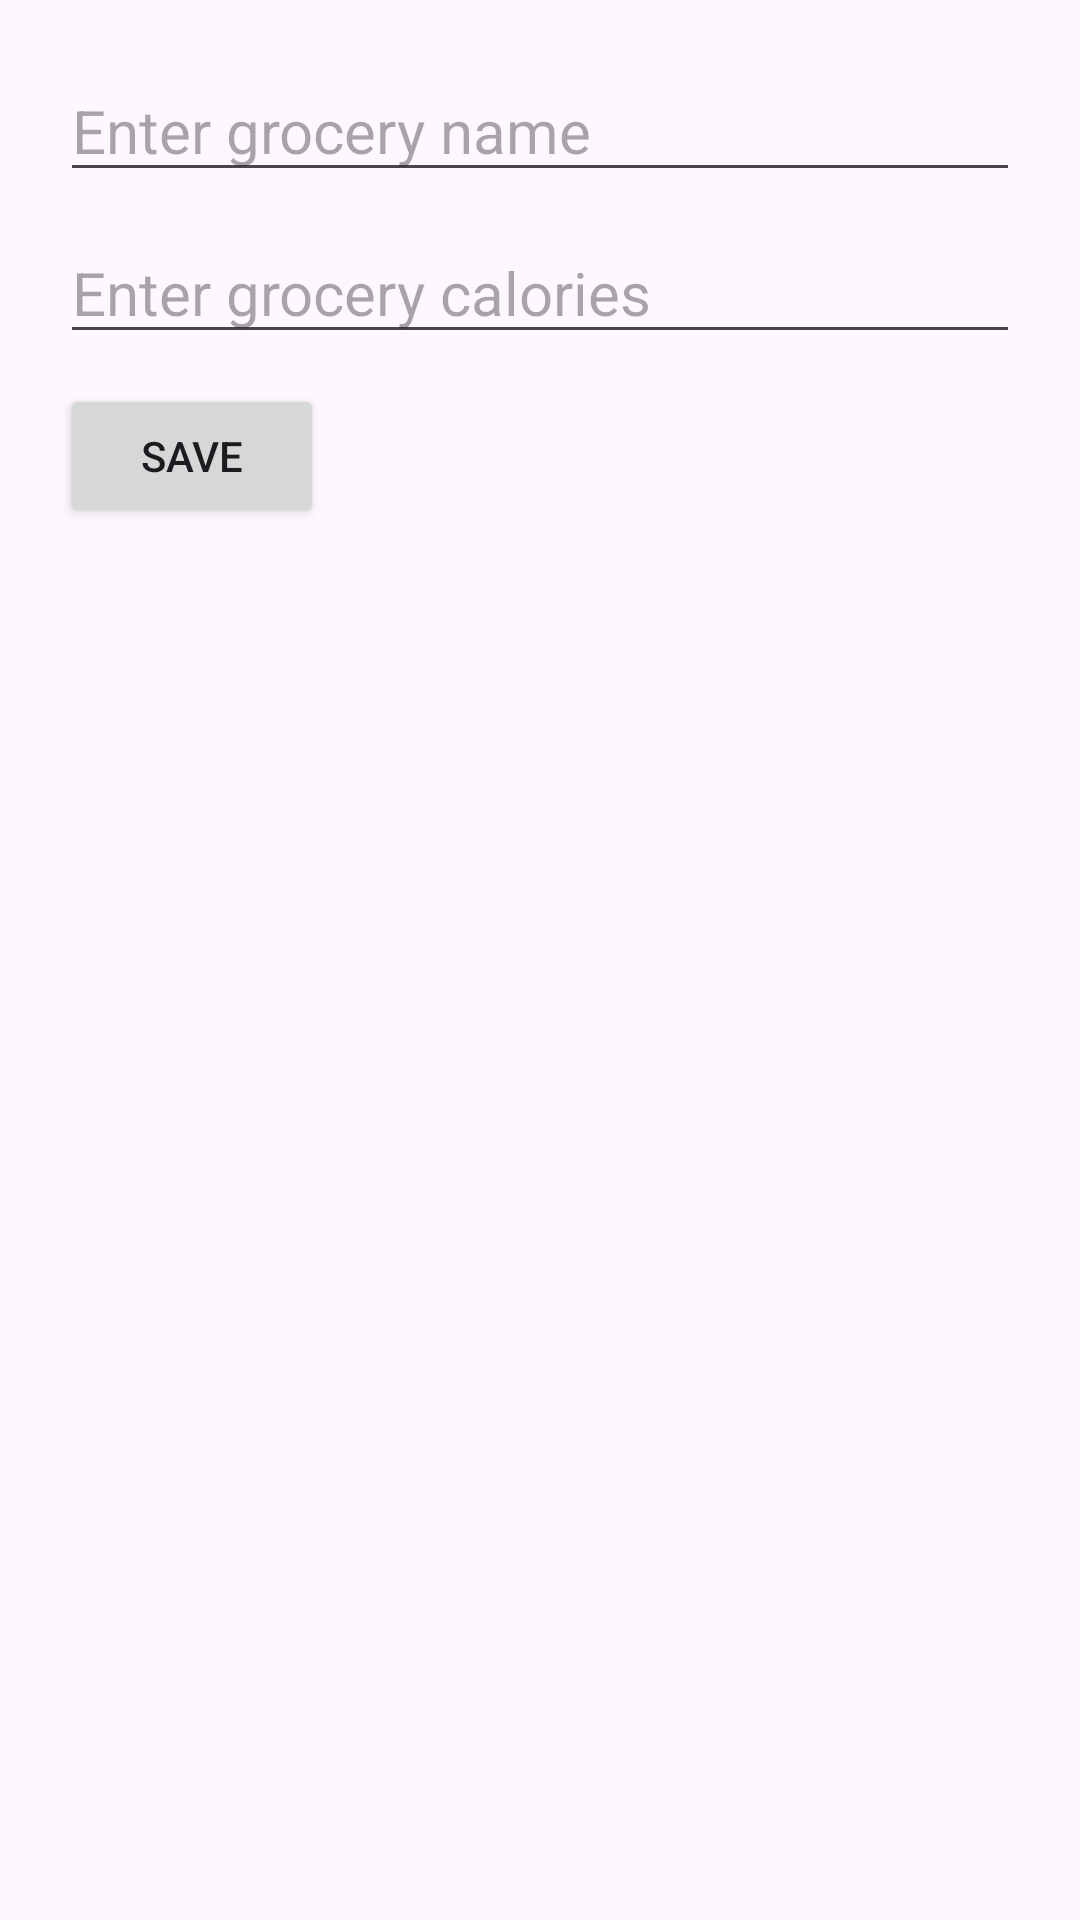

Here is an Android app screen rendered from its layout file. Give the layout XML and the strings, colors and styles it references.
<!-- AndroidManifest.xml: application theme Theme.IspitModul3 -->
<!-- res/layout/activity_main.xml -->
<?xml version="1.0" encoding="utf-8"?>
<androidx.constraintlayout.widget.ConstraintLayout xmlns:android="http://schemas.android.com/apk/res/android"
    xmlns:app="http://schemas.android.com/apk/res-auto"
    xmlns:tools="http://schemas.android.com/tools"
    android:layout_width="match_parent"
    android:layout_height="match_parent"
    android:padding="20sp"
    tools:context=".MainActivity">

    <EditText
        android:id="@+id/etGroceryName"
        android:layout_width="match_parent"
        android:layout_height="wrap_content"
        android:hint="Enter grocery name"
        android:textSize="20sp"
        app:layout_constraintStart_toStartOf="parent"
        app:layout_constraintTop_toTopOf="parent" />

    <EditText
        android:id="@+id/etNumberOfCalories"
        android:layout_width="match_parent"
        android:layout_height="wrap_content"
        android:layout_marginTop="10sp"
        android:hint="Enter grocery calories"
        android:textSize="20sp"
        app:layout_constraintStart_toStartOf="parent"
        app:layout_constraintTop_toBottomOf="@id/etGroceryName" />

    <Button
        android:id="@+id/btnSave"
        android:layout_width="wrap_content"
        android:layout_height="wrap_content"
        android:layout_marginTop="10sp"
        android:text="Save"
        app:layout_constraintStart_toStartOf="parent"
        app:layout_constraintTop_toBottomOf="@id/etNumberOfCalories" />

    <androidx.recyclerview.widget.RecyclerView
        android:id="@+id/recyclerView"
        android:layout_width="match_parent"
        android:layout_height="0dp"
        android:layout_marginTop="20sp"
        app:layout_constraintBottom_toBottomOf="parent"
        app:layout_constraintStart_toStartOf="parent"
        app:layout_constraintTop_toBottomOf="@id/btnSave" />

</androidx.constraintlayout.widget.ConstraintLayout>
<!-- resources referenced by this layout -->
<resources>
  <style name="Theme.IspitModul3" parent="Base.Theme.IspitModul3" />
  <style name="Base.Theme.IspitModul3" parent="Theme.Material3.DayNight.NoActionBar">
          
          
      </style>
</resources>
